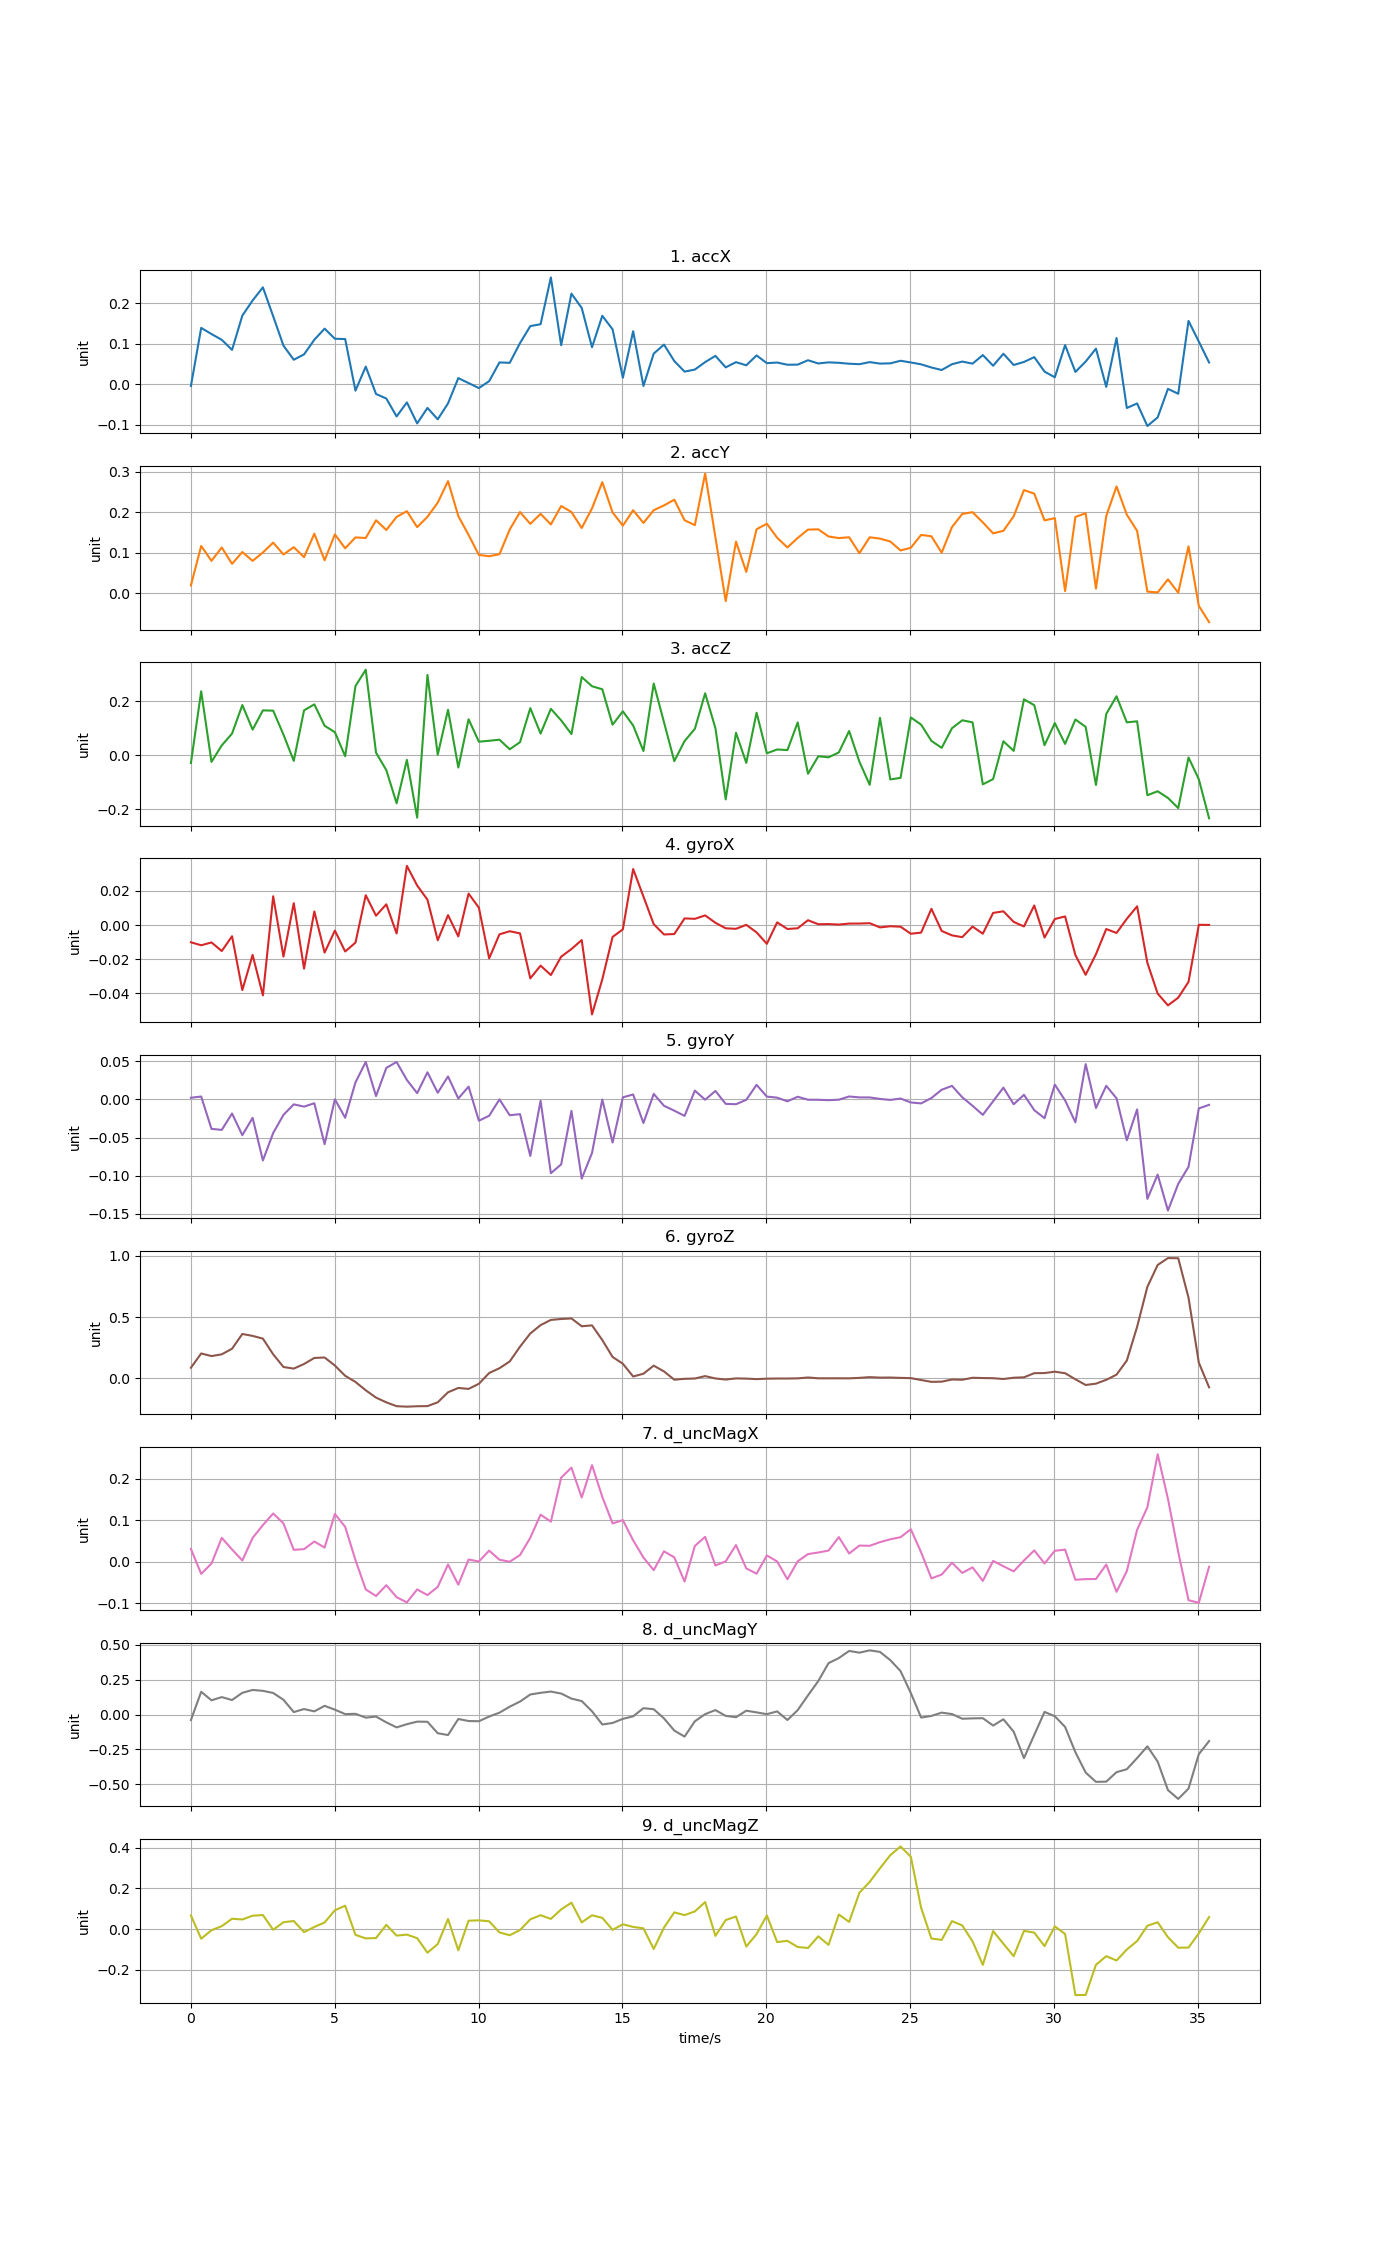

The table this chart was drawn from, first rows:
time, accX, accY, accZ, gyroX, gyroY, gyroZ, d_uncMagX, d_uncMagY, d_uncMagZ
0, -0.004425, 0.01913, -0.02926, -0.01004, 0.002111, 0.08707, 0.0309, -0.03907, 0.06772
0.3576, 0.1388, 0.1166, 0.2373, -0.01179, 0.003698, 0.2037, -0.02946, 0.1632, -0.04654
0.7152, 0.1237, 0.07986, -0.0249, -0.01014, -0.03863, 0.1824, -0.004495, 0.1024, -0.004896
1.073, 0.1095, 0.1128, 0.03626, -0.01516, -0.03996, 0.1967, 0.05754, 0.1252, 0.01498
1.43, 0.08467, 0.07241, 0.08021, -0.006499, -0.01851, 0.2425, 0.02948, 0.1043, 0.05142
1.788, 0.1691, 0.1016, 0.1862, -0.03802, -0.0469, 0.363, 0.002909, 0.156, 0.04777
2.146, 0.2065, 0.0797, 0.09491, -0.01744, -0.02419, 0.3472, 0.05727, 0.1765, 0.06631
2.503, 0.2388, 0.1005, 0.1664, -0.04113, -0.07993, 0.3249, 0.08851, 0.1702, 0.06958
2.861, 0.1675, 0.1248, 0.1652, 0.01687, -0.04405, 0.1966, 0.1164, 0.1549, -0.002719
3.218, 0.0951, 0.09552, 0.07618, -0.01844, -0.02027, 0.09311, 0.09243, 0.1062, 0.03434
3.576, 0.0603, 0.1135, -0.02116, 0.01286, -0.006561, 0.08, 0.02865, 0.01807, 0.0403
3.934, 0.07355, 0.08891, 0.1664, -0.02545, -0.009506, 0.1178, 0.03026, 0.03972, -0.01409
4.291, 0.1096, 0.1469, 0.1887, 0.008018, -0.005097, 0.167, 0.04873, 0.0232, 0.01088
4.649, 0.137, 0.08121, 0.1092, -0.01607, -0.05872, 0.1708, 0.03405, 0.06287, 0.03321
5.006, 0.1121, 0.1451, 0.08534, -0.003204, 9.34392e-05, 0.105, 0.1153, 0.03506, 0.09294
5.364, 0.1113, 0.1108, -0.004033, -0.01544, -0.02409, 0.02136, 0.08415, 0.003476, 0.1155
5.722, -0.01587, 0.1377, 0.2565, -0.01023, 0.02217, -0.02897, 0.004022, 0.005482, -0.02764
6.079, 0.04343, 0.1362, 0.3174, 0.0175, 0.04894, -0.097, -0.06702, -0.02169, -0.04517
6.437, -0.02412, 0.18, 0.00932, 0.00553, 0.00426, -0.157, -0.08292, -0.01403, -0.04342
6.794, -0.03525, 0.156, -0.05546, 0.01217, 0.04117, -0.1956, -0.05678, -0.05564, 0.02149
7.152, -0.07943, 0.1883, -0.1786, -0.004884, 0.04895, -0.227, -0.08572, -0.09171, -0.03139
7.51, -0.04484, 0.2024, -0.01752, 0.03471, 0.02535, -0.231, -0.09834, -0.06865, -0.02643
7.867, -0.09666, 0.163, -0.2319, 0.02317, 0.008127, -0.2274, -0.06699, -0.05041, -0.04394
8.225, -0.05837, 0.1886, 0.298, 0.01488, 0.03544, -0.2263, -0.08071, -0.05146, -0.1153
8.582, -0.08653, 0.2235, 0.001659, -0.008864, 0.00862, -0.1954, -0.06101, -0.1335, -0.07277
8.94, -0.04719, 0.2766, 0.1686, 0.005838, 0.02997, -0.1134, -0.006775, -0.1464, 0.05016
9.298, 0.0151, 0.1904, -0.04588, -0.006593, 0.00109, -0.07801, -0.0556, -0.03143, -0.1037
9.655, 0.002773, 0.1437, 0.1333, 0.01845, 0.01665, -0.08573, 0.005314, -0.0461, 0.0419
10.01, -0.009551, 0.09437, 0.05001, 0.01022, -0.02798, -0.04387, 0.0004396, -0.04752, 0.04357
10.37, 0.00761, 0.09125, 0.05351, -0.01947, -0.02149, 0.04392, 0.02667, -0.01378, 0.03879
10.73, 0.05365, 0.09617, 0.05758, -0.005393, -7.50884e-05, 0.08308, 0.004693, 0.0137, -0.01554
11.09, 0.05274, 0.1572, 0.02195, -0.003582, -0.02079, 0.1386, -7.00938e-05, 0.05662, -0.02961
11.44, 0.1014, 0.2003, 0.04828, -0.00482, -0.01934, 0.2592, 0.01601, 0.09349, -0.003989
11.8, 0.1433, 0.1712, 0.1747, -0.03117, -0.07407, 0.367, 0.05784, 0.144, 0.04852
12.16, 0.1479, 0.1958, 0.0802, -0.0237, -0.001818, 0.4354, 0.1136, 0.1561, 0.06871
12.52, 0.2632, 0.1696, 0.172, -0.02922, -0.09664, 0.4778, 0.09668, 0.1648, 0.05061
12.87, 0.09604, 0.2152, 0.1293, -0.01849, -0.08513, 0.4854, 0.2029, 0.1509, 0.09711
13.23, 0.2233, 0.2004, 0.07819, -0.01399, -0.01508, 0.4898, 0.2272, 0.1145, 0.1303
13.59, 0.1879, 0.1609, 0.2902, -0.008744, -0.1037, 0.4259, 0.155, 0.0968, 0.03355
13.95, 0.09111, 0.2094, 0.2559, -0.05226, -0.07016, 0.4333, 0.2333, 0.02367, 0.0684
14.3, 0.1687, 0.2741, 0.2447, -0.03173, -0.0001568, 0.3133, 0.1566, -0.07075, 0.05582
14.66, 0.1352, 0.1994, 0.1132, -0.006907, -0.05653, 0.1752, 0.09239, -0.06005, -0.002986
15.02, 0.01591, 0.1668, 0.1629, -0.002476, 0.002654, 0.1197, 0.1005, -0.03039, 0.0242
15.38, 0.1306, 0.2048, 0.1102, 0.03284, 0.00637, 0.0154, 0.05159, -0.01241, 0.01124
15.73, -0.004314, 0.1734, 0.01528, 0.01672, -0.03097, 0.03833, 0.01008, 0.04615, 0.004465
16.09, 0.07549, 0.2049, 0.266, 0.0005602, 0.007098, 0.1041, -0.02054, 0.03834, -0.0971
16.45, 0.09766, 0.2167, 0.1221, -0.005471, -0.008432, 0.05709, 0.02502, -0.02736, 0.008128
16.81, 0.0571, 0.2308, -0.02214, -0.005218, -0.01482, -0.01047, 0.01044, -0.1144, 0.08276
17.16, 0.03106, 0.18, 0.05223, 0.003939, -0.02163, -0.003483, -0.04793, -0.1576, 0.06921
17.52, 0.03613, 0.1679, 0.09783, 0.003689, 0.01142, -0.000941, 0.03797, -0.04796, 0.08737
17.88, 0.05445, 0.2953, 0.2297, 0.005693, -0.0004745, 0.01875, 0.05996, 0.003187, 0.1334
18.24, 0.06989, 0.1377, 0.1, 0.001376, 0.011, -0.0006688, -0.009167, 0.03226, -0.03282
18.6, 0.04152, -0.01964, -0.1641, -0.001851, -0.005933, -0.009465, 0.0008807, -0.009178, 0.04497
18.95, 0.0544, 0.1272, 0.08317, -0.002161, -0.006354, 6.8021e-05, 0.04025, -0.01879, 0.06237
19.31, 0.04664, 0.05246, -0.02863, 0.0001653, -0.0006102, -0.001812, -0.0162, 0.02799, -0.08496
19.67, 0.07096, 0.1578, 0.1577, -0.004236, 0.01899, -0.005913, -0.02907, 0.01585, -0.02395
20.03, 0.05189, 0.1714, 0.006948, -0.01094, 0.003624, -0.00226, 0.01498, 0.003024, 0.06761
20.38, 0.05343, 0.1369, 0.02114, 0.00161, 0.002225, -0.001006, 0.0005247, 0.02299, -0.06304
20.74, 0.04802, 0.1128, 0.01888, -0.002265, -0.002551, -0.0009031, -0.04249, -0.03878, -0.05716
21.1, 0.04832, 0.1364, 0.1217, -0.001829, 0.003427, 0.0003331, 0.0009025, 0.03202, -0.0872
... 40 more rows
